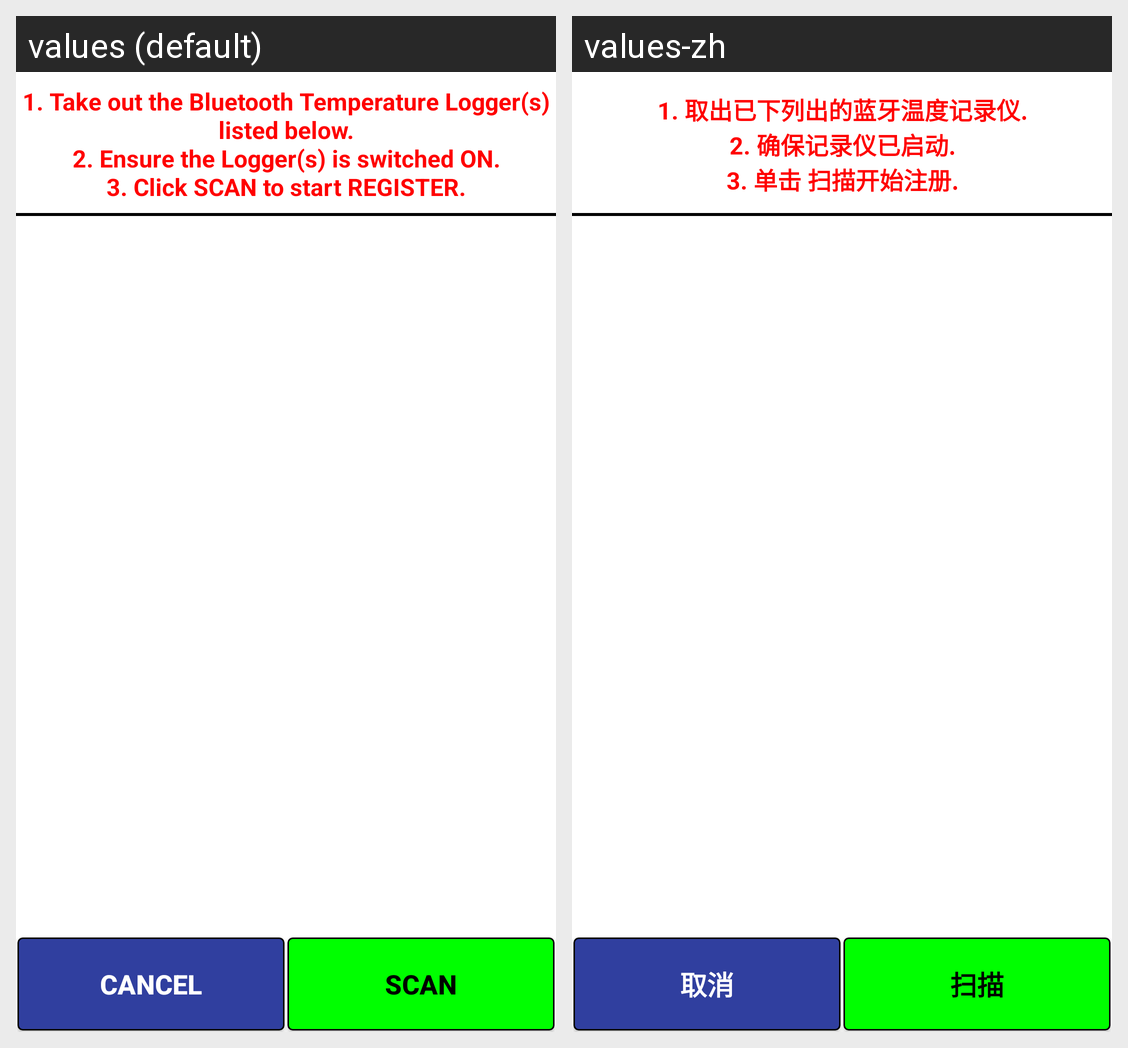

This grid shows one Android layout under two languages. Give, for every string resource on the screen, its name, the default text and each shown locale's text.
Android screen res/layout/activity_temp_logger_reg.xml rendered under 2 locales, left to right: values (default), values-zh. Device: Nexus 5 (rendered at 1080×1920; each locale shown at half size, 540×960, under a caption strip naming it); theme AppTheme.
Strings drawn on this screen, with the default value and each locale's value (text and hints the layout hard-codes, and strings that could not be matched under every locale, appear in the picture but are not listed):

temploggerscaninstruction
  values: 1. Take out the Bluetooth Temperature Logger(s) listed below.
      2. Ensure the Logger(s) is switched ON.
      3. Click SCAN to start REGISTER.
  values-zh: 1. 取出已下列出的蓝牙温度记录仪.
      2. 确保记录仪已启动.
      3. 单击 扫描开始注册.

buttontext_cancel
  values: CANCEL
  values-zh: 取消

menu_dashboard2scan
  values: SCAN
  values-zh: 扫描
